The GitHub repository mys3lfasfaan/Advanced_Retinal_Classification contains a labelled image folder "RFMID - Cropped" with 4 categories: ARMD, MYA, normal, TSLN. Examples follow, each with its label.

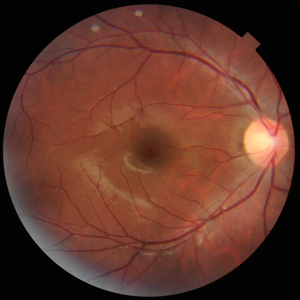
Label: normal

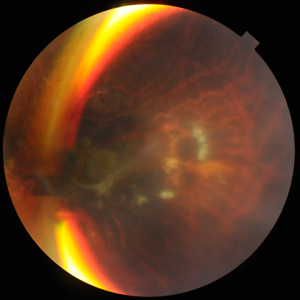
Label: MYA

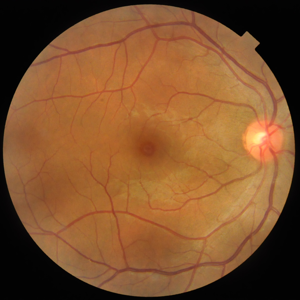
Label: normal

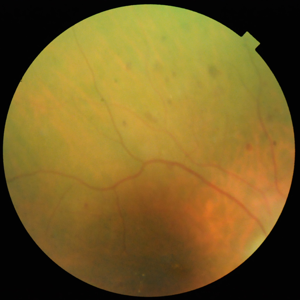
Label: TSLN

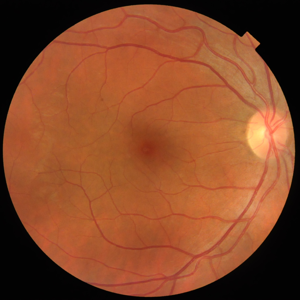
Label: normal

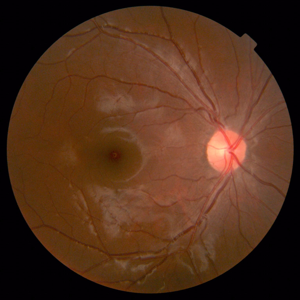
Label: normal
